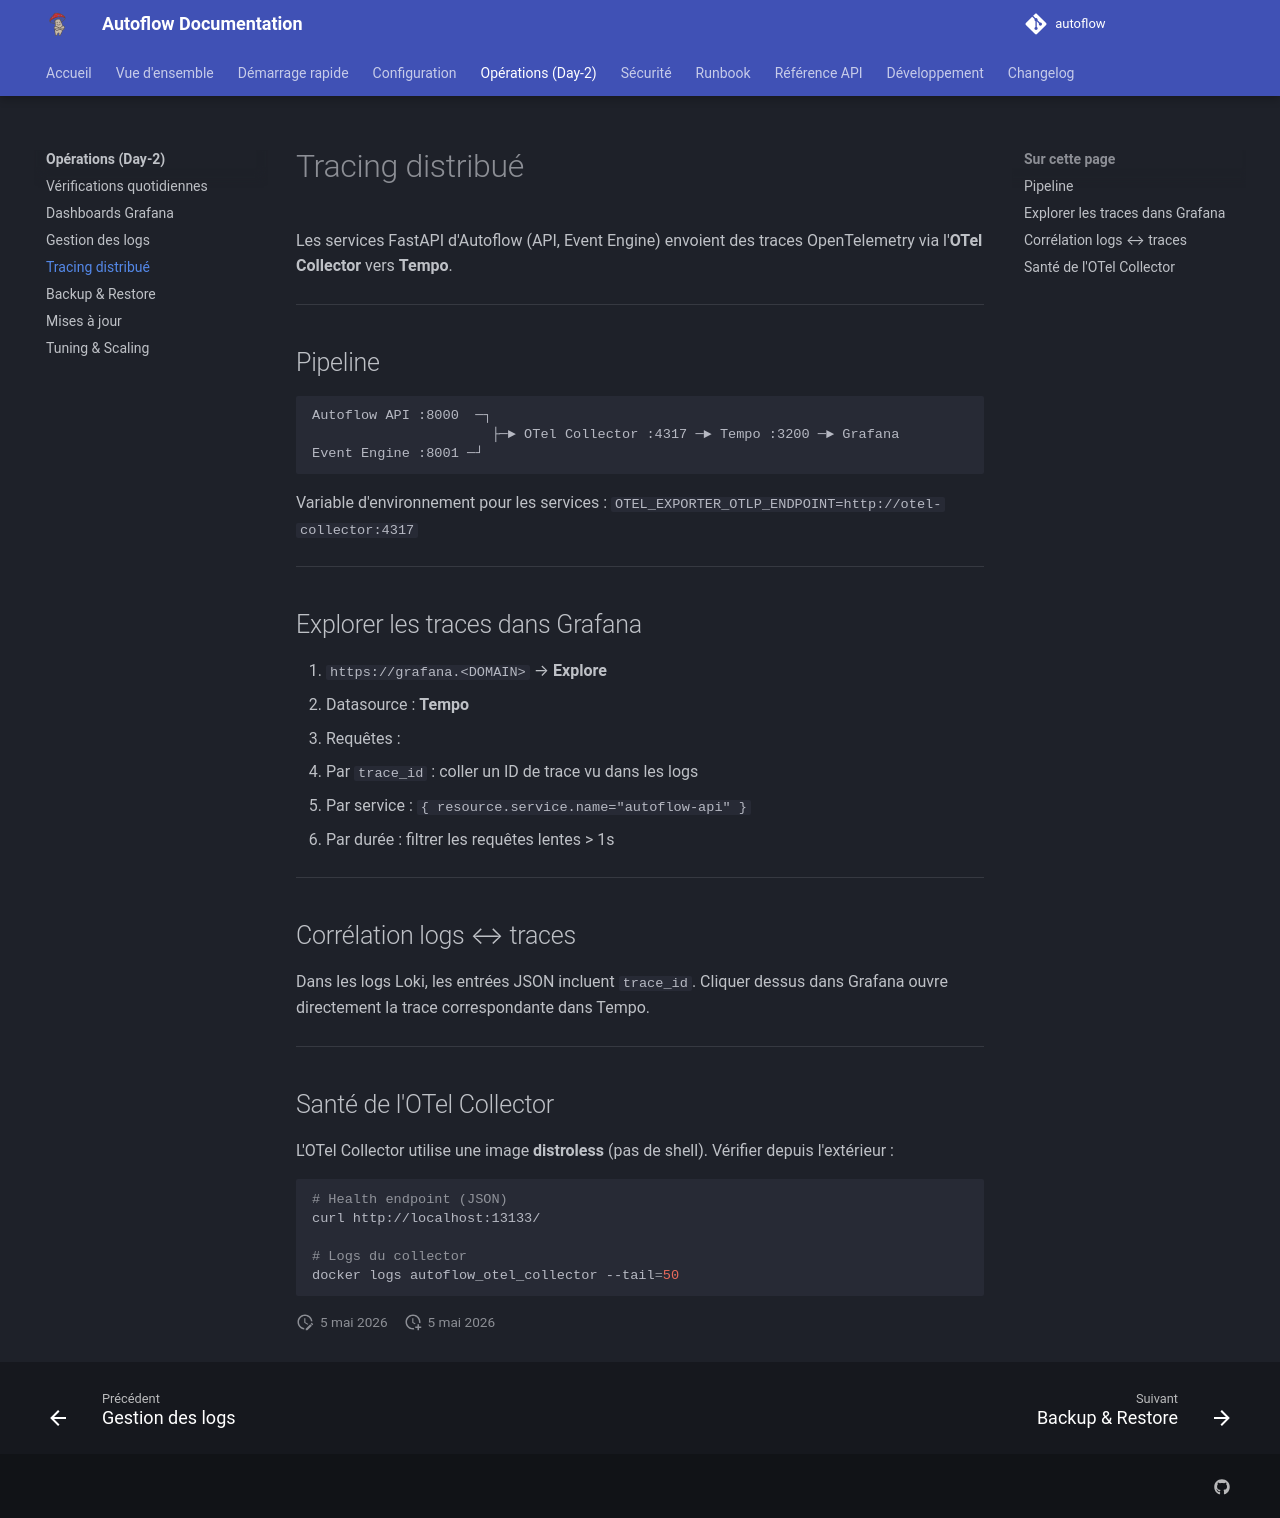

repository: Teachmemore-Ressources/autoflow · page: operations/distributed-tracing/index.html · generator: mkdocs

---
title: Tracing distribué
---

# Tracing distribué

Les services FastAPI d'Autoflow (API, Event Engine) envoient des traces OpenTelemetry via l'**OTel Collector** vers **Tempo**.

---

## Pipeline

```
Autoflow API :8000  ─┐
                      ├─► OTel Collector :4317 ─► Tempo :3200 ─► Grafana
Event Engine :8001 ─┘
```

Variable d'environnement pour les services : `OTEL_EXPORTER_OTLP_ENDPOINT=http://otel-collector:4317`

---

## Explorer les traces dans Grafana

1. `https://grafana.<DOMAIN>` → **Explore**
2. Datasource : **Tempo**
3. Requêtes :
   - Par `trace_id` : coller un ID de trace vu dans les logs
   - Par service : `{ resource.service.name="autoflow-api" }`
   - Par durée : filtrer les requêtes lentes > 1s

---

## Corrélation logs ↔ traces

Dans les logs Loki, les entrées JSON incluent `trace_id`. Cliquer dessus dans Grafana ouvre directement la trace correspondante dans Tempo.

---

## Santé de l'OTel Collector

L'OTel Collector utilise une image **distroless** (pas de shell). Vérifier depuis l'extérieur :

```bash
# Health endpoint (JSON)
curl http://localhost:13133/

# Logs du collector
docker logs autoflow_otel_collector --tail=50
```
